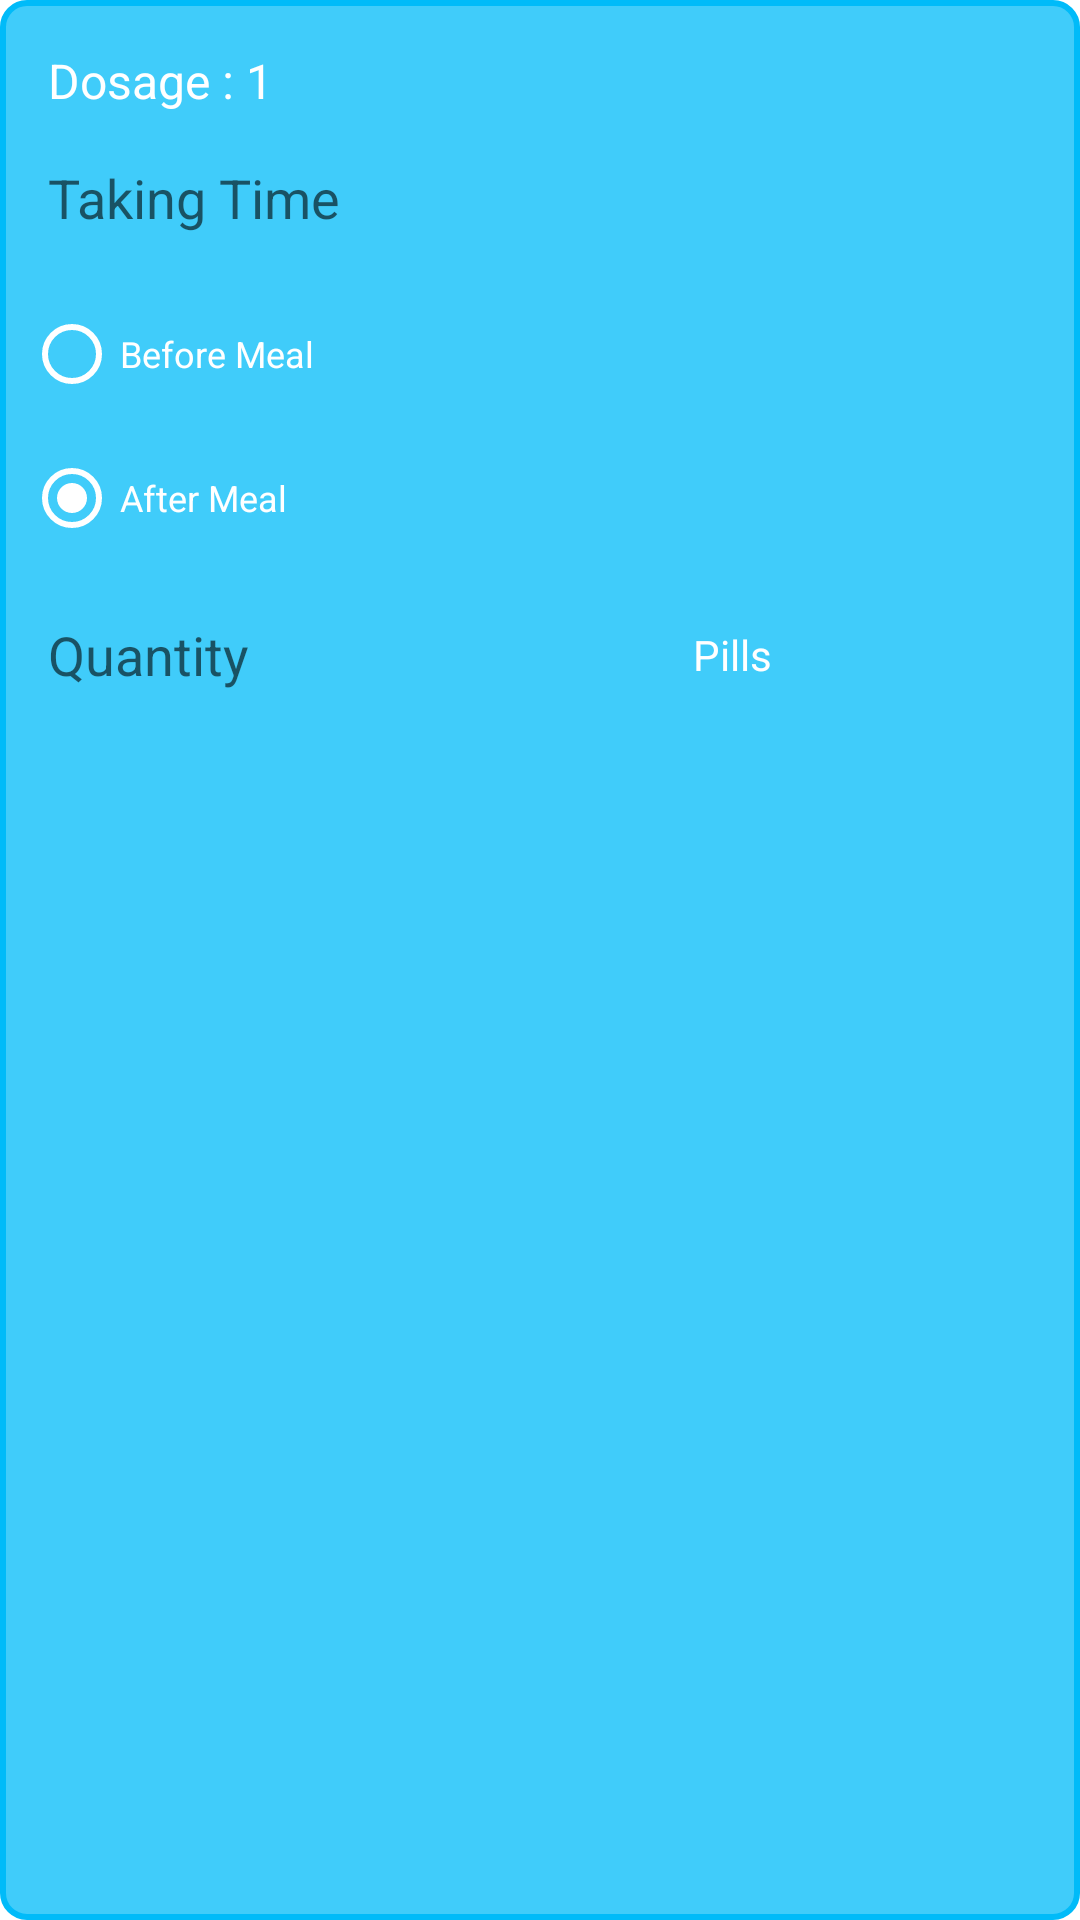

The Android layout XML behind this screen, and the referenced resources:
<!-- AndroidManifest.xml: application theme Theme.PillReminder -->
<!-- res/layout/frequency_item.xml -->
<?xml version="1.0" encoding="utf-8"?>
<LinearLayout xmlns:android="http://schemas.android.com/apk/res/android"
    android:layout_width="match_parent"
    android:layout_height="wrap_content"
    xmlns:app="http://schemas.android.com/apk/res-auto"
    android:orientation="vertical"
    android:background="@drawable/box_theme_layout"
    android:padding="@dimen/app_margin">

   <TextView
       android:id="@+id/txtDosageTitle"
       android:layout_width="match_parent"
       android:layout_height="wrap_content"
       android:text="Dosage : 1 "
       android:paddingStart="0dp"
       android:textSize="@dimen/textSizeM"
       android:textColor="@color/white"
       android:padding="@dimen/app_margin"/>

   <AutoCompleteTextView
       android:id="@+id/txtTime"
       android:layout_width="250dp"
       android:layout_height="wrap_content"
       android:padding="@dimen/app_margin"
       android:textColor="@color/Ash_Gray"
       android:focusable="false"
       android:clickable="false"
       android:longClickable="false"
       android:hint="Taking Time"
       android:background="@drawable/round_corner_fill_background"
       android:backgroundTint="@color/white"
       />

    <RadioGroup
        android:id="@+id/radioGroup"
        android:layout_width="wrap_content"
        android:layout_height="wrap_content"
        android:layout_marginTop="@dimen/app_margin">

        <RadioButton
            android:id="@+id/btnBeforeMeal"
            android:layout_width="wrap_content"
            android:layout_height="wrap_content"
            android:text="Before Meal"
            android:textColor="@color/white"
            android:backgroundTint="@color/theme_color"
            android:textAllCaps="false"
            android:buttonTint="@color/white"
            android:textSize="@dimen/textSizeS"
            app:rippleColor="@color/gray"/>

        <RadioButton
            android:id="@+id/btnAfterMeal"
            android:layout_width="wrap_content"
            android:layout_height="wrap_content"
            android:text="After Meal"
            android:checked="true"
            android:backgroundTint="@color/theme_color"
            android:textAllCaps="false"
            android:buttonTint="@color/white"
            android:textSize="@dimen/textSizeS"
            android:textColor="@color/white"
            app:rippleColor="@color/gray"/>

    </RadioGroup>


    <LinearLayout
      android:layout_width="match_parent"
      android:layout_height="wrap_content"
      android:orientation="horizontal"
      android:layout_marginTop="@dimen/app_margin"
      android:gravity="center">

      <EditText
          android:id="@+id/txtDosages"
          android:layout_width="0dp"
          android:layout_weight=".5"
          android:layout_height="wrap_content"
          android:padding="@dimen/app_margin"
          android:inputType="numberDecimal"
          android:maxLength="4"
          android:hint="Quantity"
          android:singleLine="true"
          android:background="@drawable/round_corner_fill_background"
          android:backgroundTint="@color/white"
          android:textColor="@color/Ash_Gray"
          />


     <TextView
         android:id="@+id/txtMedicineUnit"
         android:layout_width="0dp"
         android:layout_weight=".3"
         android:layout_height="wrap_content"
         android:padding="@dimen/app_margin"
         android:text="Pills"
         android:gravity="start"
         android:textColor="@color/white"
         />
  </LinearLayout>


</LinearLayout>
<!-- resources referenced by this layout -->
<resources>
  <color name="Ash_Gray">#666362</color>
  <color name="gray">#808080</color>
  <color name="theme_color">#00BBF9</color>
  <color name="white">#FFFFFFFF</color>
  <dimen name="app_margin">8dp</dimen>
  <dimen name="textSizeM">16sp</dimen>
  <dimen name="textSizeS">12sp</dimen>
  <!-- drawable box_theme_layout (drawable) -->
  <?xml version="1.0" encoding="utf-8"?>
  <shape android:shape="rectangle"
      xmlns:android="http://schemas.android.com/apk/res/android">
      <corners android:radius="@dimen/app_margin"/>
      <stroke android:color="@color/theme_color" android:width="@dimen/dimen2dp"/>
      <solid android:color="@color/theme_light"/>
  </shape>
  <style name="Theme.PillReminder" parent="Theme.MaterialComponents.DayNight.NoActionBar">
          
          <item name="colorPrimary">@color/purple_500</item>
          <item name="colorPrimaryVariant">@color/purple_700</item>
          <item name="colorOnPrimary">@color/white</item>
          
          <item name="colorSecondary">@color/teal_200</item>
          <item name="colorSecondaryVariant">@color/teal_700</item>
          <item name="colorOnSecondary">@color/black</item>
          
          <item name="android:statusBarColor" tools:targetApi="l">@color/theme_dark</item>
          
      </style>
  <dimen name="dimen2dp">2dp</dimen>
  <color name="theme_light">#BF00BBF9</color>
  <color name="purple_500">#FF6200EE</color>
  <color name="purple_700">#FF3700B3</color>
  <color name="teal_200">#FF03DAC5</color>
  <color name="teal_700">#FF018786</color>
  <color name="black">#FF000000</color>
  <color name="theme_dark">#01A8DF</color>
</resources>
